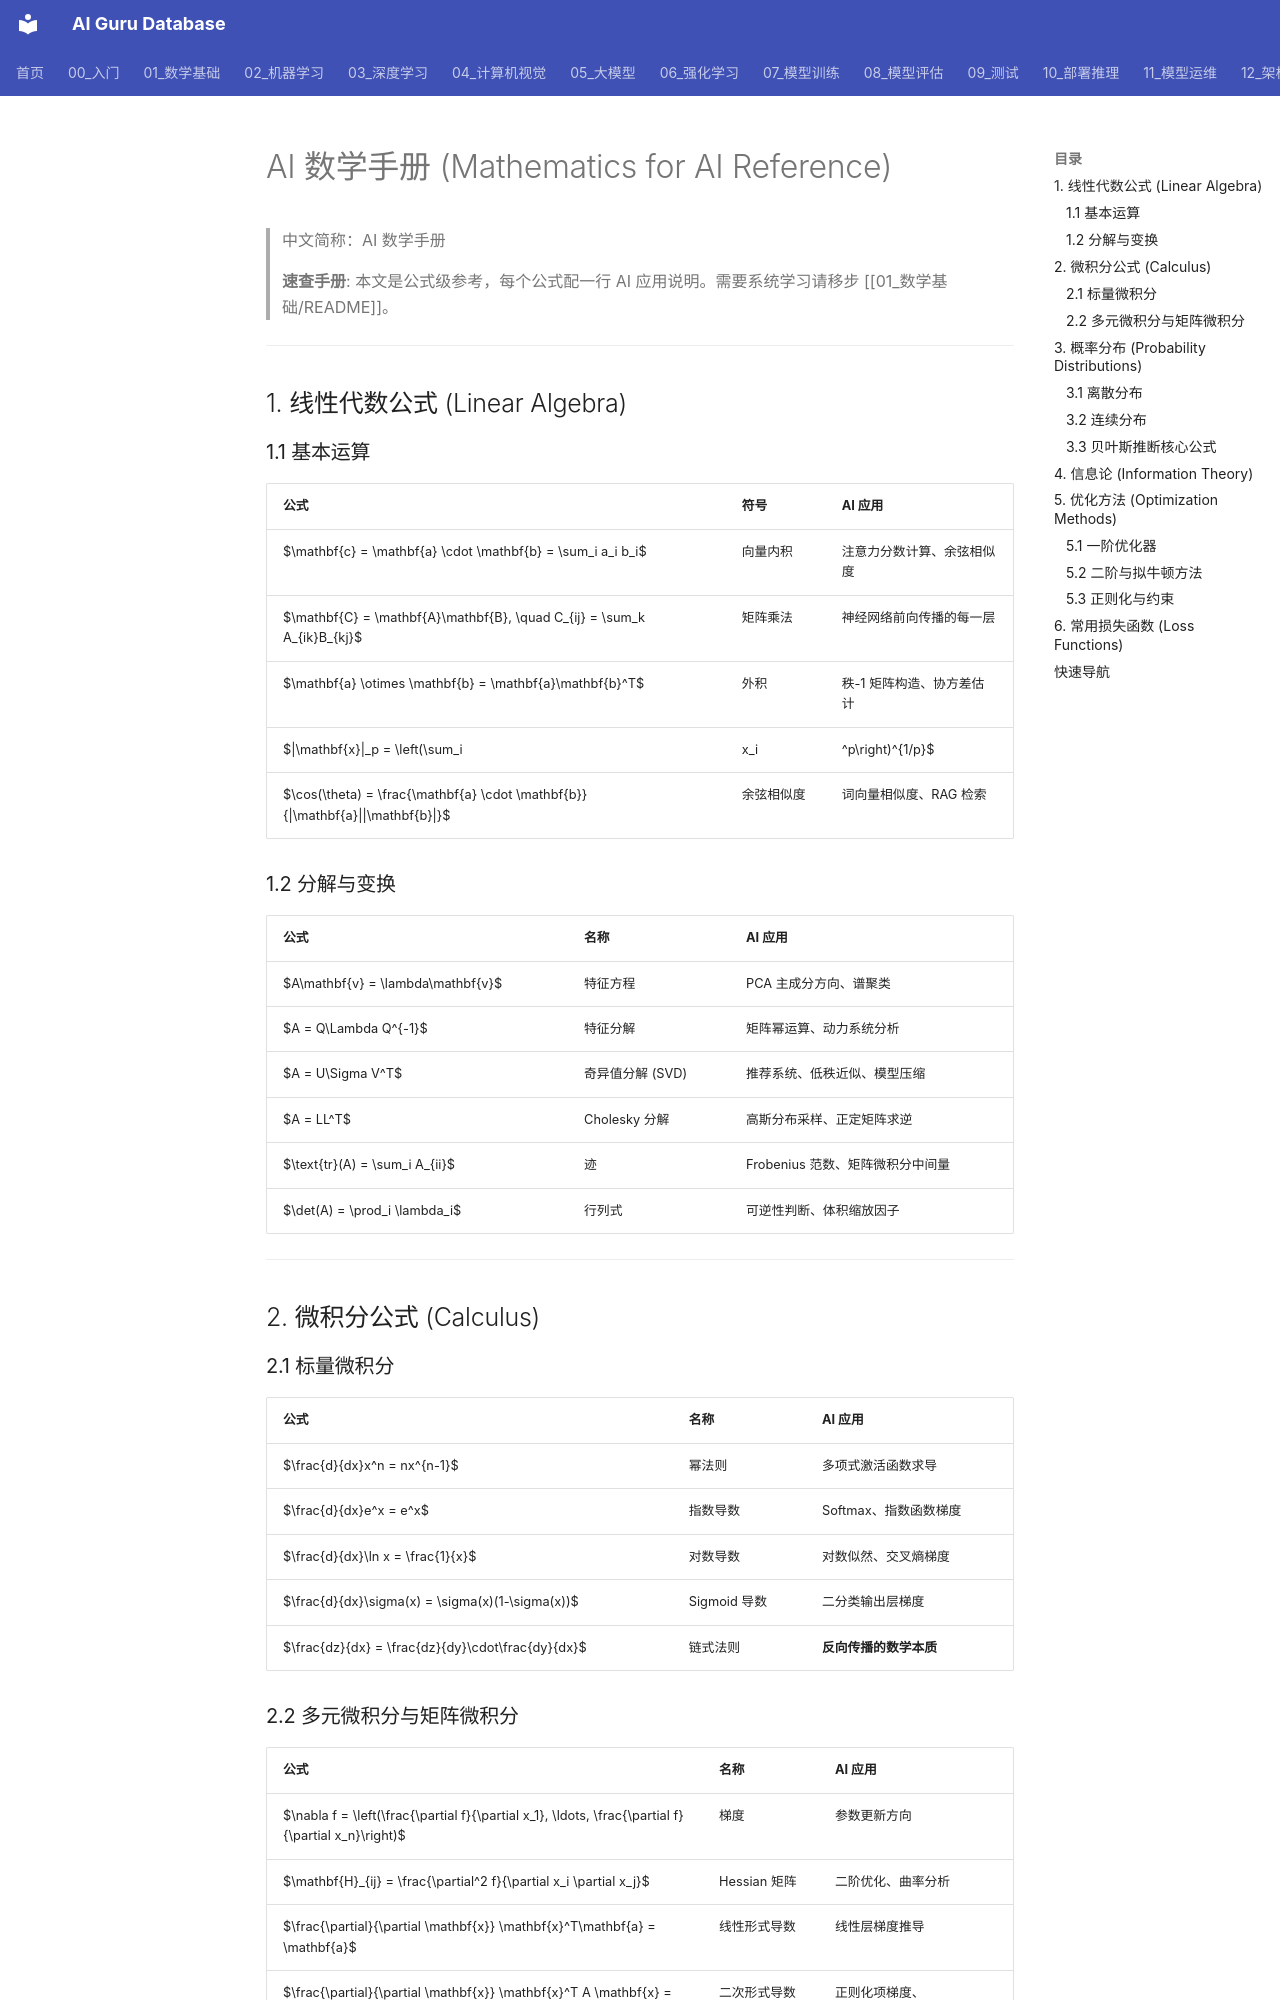

repository: ai-guru-global/ai-guru-database · page: 01_数学基础/01_数学基础/05_AI数学/index.html · generator: mkdocs

---
title: "AI 数学手册 (Mathematics for AI Reference)"
category: 01-fundamentals
tags: ["mathematics", "reference", "formulas", "cheat-sheet"]
summary: "> **速查手册**: AI 核心数学公式与一行应用场景——矩阵微积分、梯度法则、概率分布、信息论公式、优化方法，查阅即用。"
created: 2026-06-12
updated: 2026-06-12
tier: supporting
aliases:
  - "Mathematics For Ai"
  - "Mathematics for AI"
  - Mathematics_for_AI
sources: []

name_zh: "AI 数学手册"
---
# AI 数学手册 (Mathematics for AI Reference)

> 中文简称：AI 数学手册

> **速查手册**: 本文是公式级参考，每个公式配一行 AI 应用说明。需要系统学习请移步 [[01_数学基础/README]]。

---

## 1. 线性代数公式 (Linear Algebra)

### 1.1 基本运算

| 公式 | 符号 | AI 应用 |
|------|------|---------|
| $\mathbf{c} = \mathbf{a} \cdot \mathbf{b} = \sum_i a_i b_i$ | 向量内积 | 注意力分数计算、余弦相似度 |
| $\mathbf{C} = \mathbf{A}\mathbf{B}, \quad C_{ij} = \sum_k A_{ik}B_{kj}$ | 矩阵乘法 | 神经网络前向传播的每一层 |
| $\mathbf{a} \otimes \mathbf{b} = \mathbf{a}\mathbf{b}^T$ | 外积 | 秩-1 矩阵构造、协方差估计 |
| $\|\mathbf{x}\|_p = \left(\sum_i |x_i|^p\right)^{1/p}$ | Lp 范数 | L2 正则化 (权重衰减)、L1 稀疏性 |
| $\cos(\theta) = \frac{\mathbf{a} \cdot \mathbf{b}}{\|\mathbf{a}\|\|\mathbf{b}\|}$ | 余弦相似度 | 词向量相似度、RAG 检索 |

### 1.2 分解与变换

| 公式 | 名称 | AI 应用 |
|------|------|---------|
| $A\mathbf{v} = \lambda\mathbf{v}$ | 特征方程 | PCA 主成分方向、谱聚类 |
| $A = Q\Lambda Q^{-1}$ | 特征分解 | 矩阵幂运算、动力系统分析 |
| $A = U\Sigma V^T$ | 奇异值分解 (SVD) | 推荐系统、低秩近似、模型压缩 |
| $A = LL^T$ | Cholesky 分解 | 高斯分布采样、正定矩阵求逆 |
| $\text{tr}(A) = \sum_i A_{ii}$ | 迹 | Frobenius 范数、矩阵微积分中间量 |
| $\det(A) = \prod_i \lambda_i$ | 行列式 | 可逆性判断、体积缩放因子 |

---

## 2. 微积分公式 (Calculus)

### 2.1 标量微积分

| 公式 | 名称 | AI 应用 |
|------|------|---------|
| $\frac{d}{dx}x^n = nx^{n-1}$ | 幂法则 | 多项式激活函数求导 |
| $\frac{d}{dx}e^x = e^x$ | 指数导数 | Softmax、指数函数梯度 |
| $\frac{d}{dx}\ln x = \frac{1}{x}$ | 对数导数 | 对数似然、交叉熵梯度 |
| $\frac{d}{dx}\sigma(x) = \sigma(x)(1-\sigma(x))$ | Sigmoid 导数 | 二分类输出层梯度 |
| $\frac{dz}{dx} = \frac{dz}{dy}\cdot\frac{dy}{dx}$ | 链式法则 | **反向传播的数学本质** |
